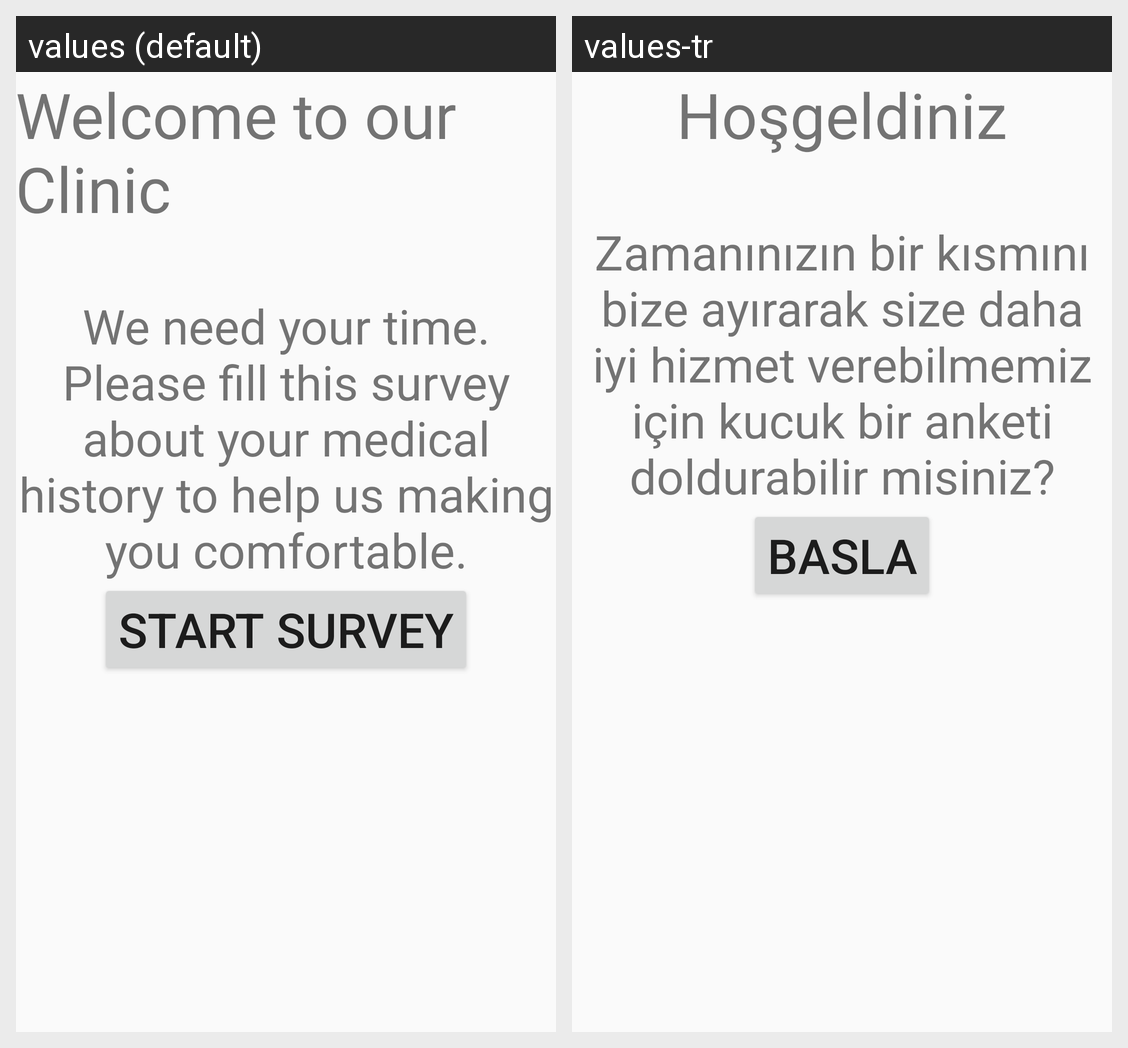

The Android screen above is rendered under two locales of the same app. Produce the string resources it draws, with the default and per-locale values.
Android screen res/layout/fragment_greeting.xml rendered under 2 locales, left to right: values (default), values-tr. Device: Nexus 5 (rendered at 1080×1920; each locale shown at half size, 540×960, under a caption strip naming it); theme AppTheme.NoActionBar.
Strings drawn on this screen, with the default value and each locale's value (text and hints the layout hard-codes, and strings that could not be matched under every locale, appear in the picture but are not listed):

greeting
  values: Welcome to our Clinic
  values-tr: Hoşgeldiniz

info_text
  values: We need your time. Please fill this survey about your medical history to help us making you comfortable.
  values-tr: Zamanınızın bir kısmını bize ayırarak size daha iyi hizmet verebilmemiz için kucuk bir anketi doldurabilir misiniz?

start
  values: Start Survey
  values-tr: Basla
